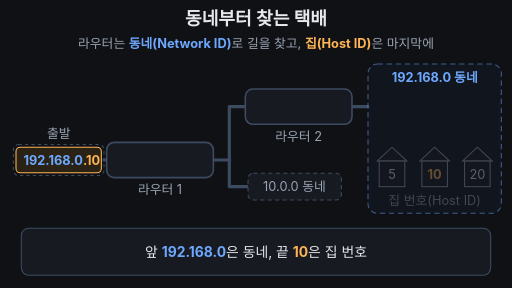
t = 0.00 s
t = 1.67 s: frame unchanged from t = 0.00 s, image omitted
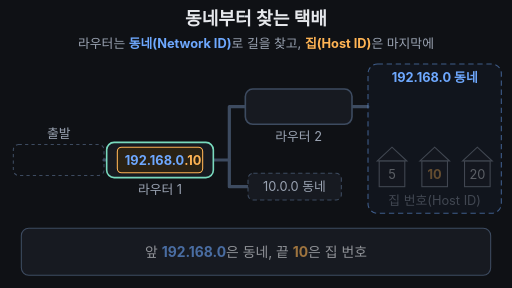
t = 3.33 s
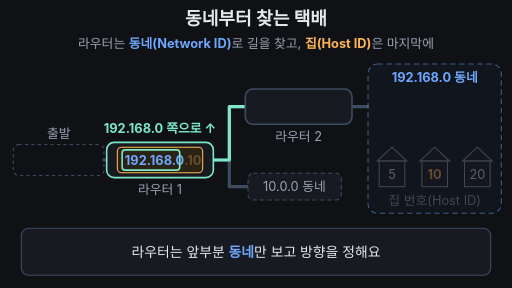
t = 5.00 s
t = 6.67 s: frame unchanged from t = 5.00 s, image omitted
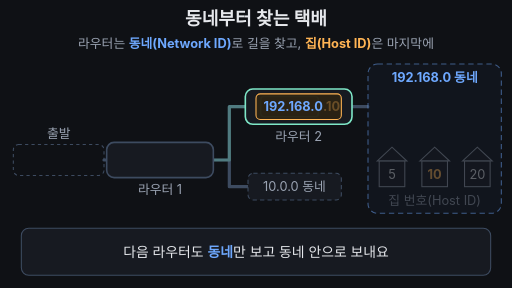
t = 8.33 s

The animated SVG that drew these frames (rendered in a browser with its animation timeline set to each time). Animation: 20 SMIL elements (animate=19,animateTransform=1); frames cover the first 8.33 s, repeats indefinitely.

<svg xmlns="http://www.w3.org/2000/svg" viewBox="0 0 960 540" width="960" height="540" font-family="-apple-system,'Apple SD Gothic Neo','Segoe UI',sans-serif">
<rect width="960" height="540" fill="#0f1115"/>
<text x="480" y="46" font-size="34" font-weight="700" fill="#e6e8ec" text-anchor="middle">동네부터 찾는 택배</text>
<text x="480" y="90" font-size="24" fill="#9aa3b2" text-anchor="middle">라우터는 <tspan fill="#6ea8fe" font-weight="700">동네(Network ID)</tspan>로 길을 찾고, <tspan fill="#ffb454" font-weight="700">집(Host ID)</tspan>은 마지막에</text>

<!-- start spot -->
<text x="110" y="258" font-size="24" fill="#9aa3b2" text-anchor="middle">출발</text>
<rect x="25" y="271" width="170" height="58" rx="10" fill="none" stroke="#3d4b60" stroke-width="2" stroke-dasharray="6 6"/>

<!-- roads (base) -->
<g stroke="#3d4b60" stroke-width="6" stroke-linecap="round" stroke-linejoin="round" fill="none">
<line x1="195" y1="300" x2="200" y2="300"/>
<polyline points="400,300 430,300 430,200 460,200"/>
<polyline points="430,300 430,350 465,350"/>
<line x1="660" y1="200" x2="690" y2="200"/>
</g>
<!-- lit roads -->
<polyline points="400,300 430,300 430,200 460,200" stroke="#7ee7c7" stroke-width="6" stroke-linecap="round" stroke-linejoin="round" fill="none" opacity="0">
<animate attributeName="opacity" values="0;0;1;1;0;0" keyTimes="0;0.23;0.26;0.5;0.53;1" dur="16s" repeatCount="indefinite"/>
</polyline>
<line x1="660" y1="200" x2="690" y2="200" stroke="#7ee7c7" stroke-width="6" stroke-linecap="round" opacity="0">
<animate attributeName="opacity" values="0;0;1;1;0" keyTimes="0;0.53;0.56;0.95;1" dur="16s" repeatCount="indefinite"/>
</line>

<!-- other neighborhood (not chosen) -->
<rect x="465" y="325" width="175" height="50" rx="10" fill="#171a21" stroke="#3d4b60" stroke-width="2" stroke-dasharray="8 6"/>
<text x="552" y="358" font-size="24" fill="#9aa3b2" text-anchor="middle">10.0.0 동네</text>

<!-- routers -->
<rect x="200" y="267" width="200" height="66" rx="14" fill="#171a21" stroke="#3d4b60" stroke-width="3">
<animate attributeName="stroke" values="#3d4b60;#3d4b60;#7ee7c7;#7ee7c7;#3d4b60;#3d4b60" keyTimes="0;0.19;0.21;0.44;0.47;1" dur="16s" repeatCount="indefinite"/>
</rect>
<text x="300" y="364" font-size="24" fill="#9aa3b2" text-anchor="middle">라우터 1</text>
<rect x="460" y="167" width="200" height="66" rx="14" fill="#171a21" stroke="#3d4b60" stroke-width="3">
<animate attributeName="stroke" values="#3d4b60;#3d4b60;#7ee7c7;#7ee7c7;#3d4b60;#3d4b60" keyTimes="0;0.49;0.51;0.68;0.71;1" dur="16s" repeatCount="indefinite"/>
</rect>
<text x="560" y="264" font-size="24" fill="#9aa3b2" text-anchor="middle">라우터 2</text>

<!-- direction tags -->
<text x="300" y="250" font-size="24" font-weight="700" fill="#7ee7c7" text-anchor="middle" opacity="0">192.168.0 쪽으로 ↑<animate attributeName="opacity" values="0;0;1;1;0;0" keyTimes="0;0.23;0.26;0.44;0.47;1" dur="16s" repeatCount="indefinite"/></text>
<text x="560" y="150" font-size="24" font-weight="700" fill="#7ee7c7" text-anchor="middle" opacity="0">192.168.0 쪽으로 →<animate attributeName="opacity" values="0;0;1;1;0;0" keyTimes="0;0.53;0.56;0.68;0.71;1" dur="16s" repeatCount="indefinite"/></text>

<!-- destination neighborhood -->
<rect x="690" y="120" width="250" height="280" rx="18" fill="#141a26" stroke="#6ea8fe" stroke-width="2" stroke-dasharray="10 7" opacity="0.5">
<animate attributeName="opacity" values="0.5;0.5;1;1;0.5" keyTimes="0;0.70;0.74;0.95;1" dur="16s" repeatCount="indefinite"/>
<animate attributeName="stroke-width" values="2;2;4;4;2" keyTimes="0;0.70;0.74;0.95;1" dur="16s" repeatCount="indefinite"/>
</rect>
<text x="815" y="154" font-size="24" font-weight="700" fill="#6ea8fe" text-anchor="middle">192.168.0 동네</text>

<!-- houses -->
<g opacity="0.35">
<animate attributeName="opacity" values="0.35;0.35;1;1;0.35" keyTimes="0;0.75;0.78;0.95;1" dur="16s" repeatCount="indefinite"/>
<g fill="#171a21" stroke="#9aa3b2" stroke-width="2">
<path d="M707 302 L735 276 L763 302 Z"/><rect x="711" y="302" width="48" height="48"/>
<path d="M867 302 L895 276 L923 302 Z"/><rect x="871" y="302" width="48" height="48"/>
</g>
<g fill="#171a21" stroke="#9aa3b2" stroke-width="2">
<animate attributeName="fill" values="#171a21;#171a21;#4a3414;#4a3414;#171a21" keyTimes="0;0.77;0.80;0.95;1" dur="16s" repeatCount="indefinite"/>
<animate attributeName="stroke" values="#9aa3b2;#9aa3b2;#ffb454;#ffb454;#9aa3b2" keyTimes="0;0.77;0.80;0.95;1" dur="16s" repeatCount="indefinite"/>
<path d="M787 302 L815 276 L843 302 Z"/><rect x="791" y="302" width="48" height="48"/>
</g>
<g font-size="24" text-anchor="middle" fill="#e6e8ec">
<text x="735" y="335">5</text><text x="815" y="335" font-weight="700" fill="#ffb454">10</text><text x="895" y="335">20</text>
</g>
<text x="815" y="384" font-size="24" fill="#9aa3b2" text-anchor="middle">집 번호(Host ID)</text>
</g>

<!-- parcel -->
<g>
<animateTransform attributeName="transform" type="translate" values="110 300;110 300;300 300;300 300;560 200;560 200;815 200;815 200;815 236;815 236;110 300;110 300" keyTimes="0;0.12;0.20;0.42;0.50;0.66;0.73;0.75;0.79;0.965;0.97;1" dur="16s" repeatCount="indefinite"/>
<animate attributeName="opacity" values="1;1;0;0;1" keyTimes="0;0.95;0.965;0.97;1" dur="16s" repeatCount="indefinite"/>
<rect x="-80" y="-24" width="160" height="48" rx="8" fill="#2a2214" stroke="#ffb454" stroke-width="2"/>
<text x="-66" y="9" font-size="24" font-weight="700"><tspan fill="#6ea8fe">192.168.0</tspan><tspan fill="#ffb454">.10<animate attributeName="fill-opacity" values="1;1;0.3;0.3;1;1" keyTimes="0;0.21;0.23;0.72;0.75;1" dur="16s" repeatCount="indefinite"/></tspan></text>
<rect x="-71" y="-19" width="108" height="38" rx="6" fill="none" stroke="#7ee7c7" stroke-width="3" opacity="0">
<animate attributeName="opacity" values="0;0;1;1;0;0;1;1;0;0" keyTimes="0;0.22;0.25;0.42;0.44;0.52;0.55;0.68;0.71;1" dur="16s" repeatCount="indefinite"/>
</rect>
<rect x="36" y="-19" width="36" height="38" rx="6" fill="none" stroke="#ffb454" stroke-width="3" opacity="0">
<animate attributeName="opacity" values="0;0;1;1;0;0" keyTimes="0;0.77;0.80;0.95;0.96;1" dur="16s" repeatCount="indefinite"/>
</rect>
</g>

<!-- subtitle bar -->
<rect x="40" y="428" width="880" height="88" rx="14" fill="#171a21" stroke="#3d4b60" stroke-width="2"/>
<g font-size="26" fill="#e6e8ec" text-anchor="middle">
<text x="480" y="481">앞 <tspan fill="#6ea8fe" font-weight="700">192.168.0</tspan>은 동네, 끝 <tspan fill="#ffb454" font-weight="700">10</tspan>은 집 번호<animate attributeName="opacity" values="1;1;0;0;1" keyTimes="0;0.20;0.22;0.97;1" dur="16s" repeatCount="indefinite"/></text>
<text x="480" y="481" opacity="0">라우터는 앞부분 <tspan fill="#6ea8fe" font-weight="700">동네</tspan>만 보고 방향을 정해요<animate attributeName="opacity" values="0;0;1;1;0;0" keyTimes="0;0.22;0.24;0.48;0.50;1" dur="16s" repeatCount="indefinite"/></text>
<text x="480" y="481" opacity="0">다음 라우터도 <tspan fill="#6ea8fe" font-weight="700">동네</tspan>만 보고 동네 안으로 보내요<animate attributeName="opacity" values="0;0;1;1;0;0" keyTimes="0;0.50;0.52;0.74;0.76;1" dur="16s" repeatCount="indefinite"/></text>
<text x="480" y="481" opacity="0">동네에 들어온 뒤에야 <tspan fill="#ffb454" font-weight="700">10번 집</tspan>을 찾아요<animate attributeName="opacity" values="0;0;1;1;0;0" keyTimes="0;0.76;0.78;0.95;0.97;1" dur="16s" repeatCount="indefinite"/></text>
</g>
</svg>
